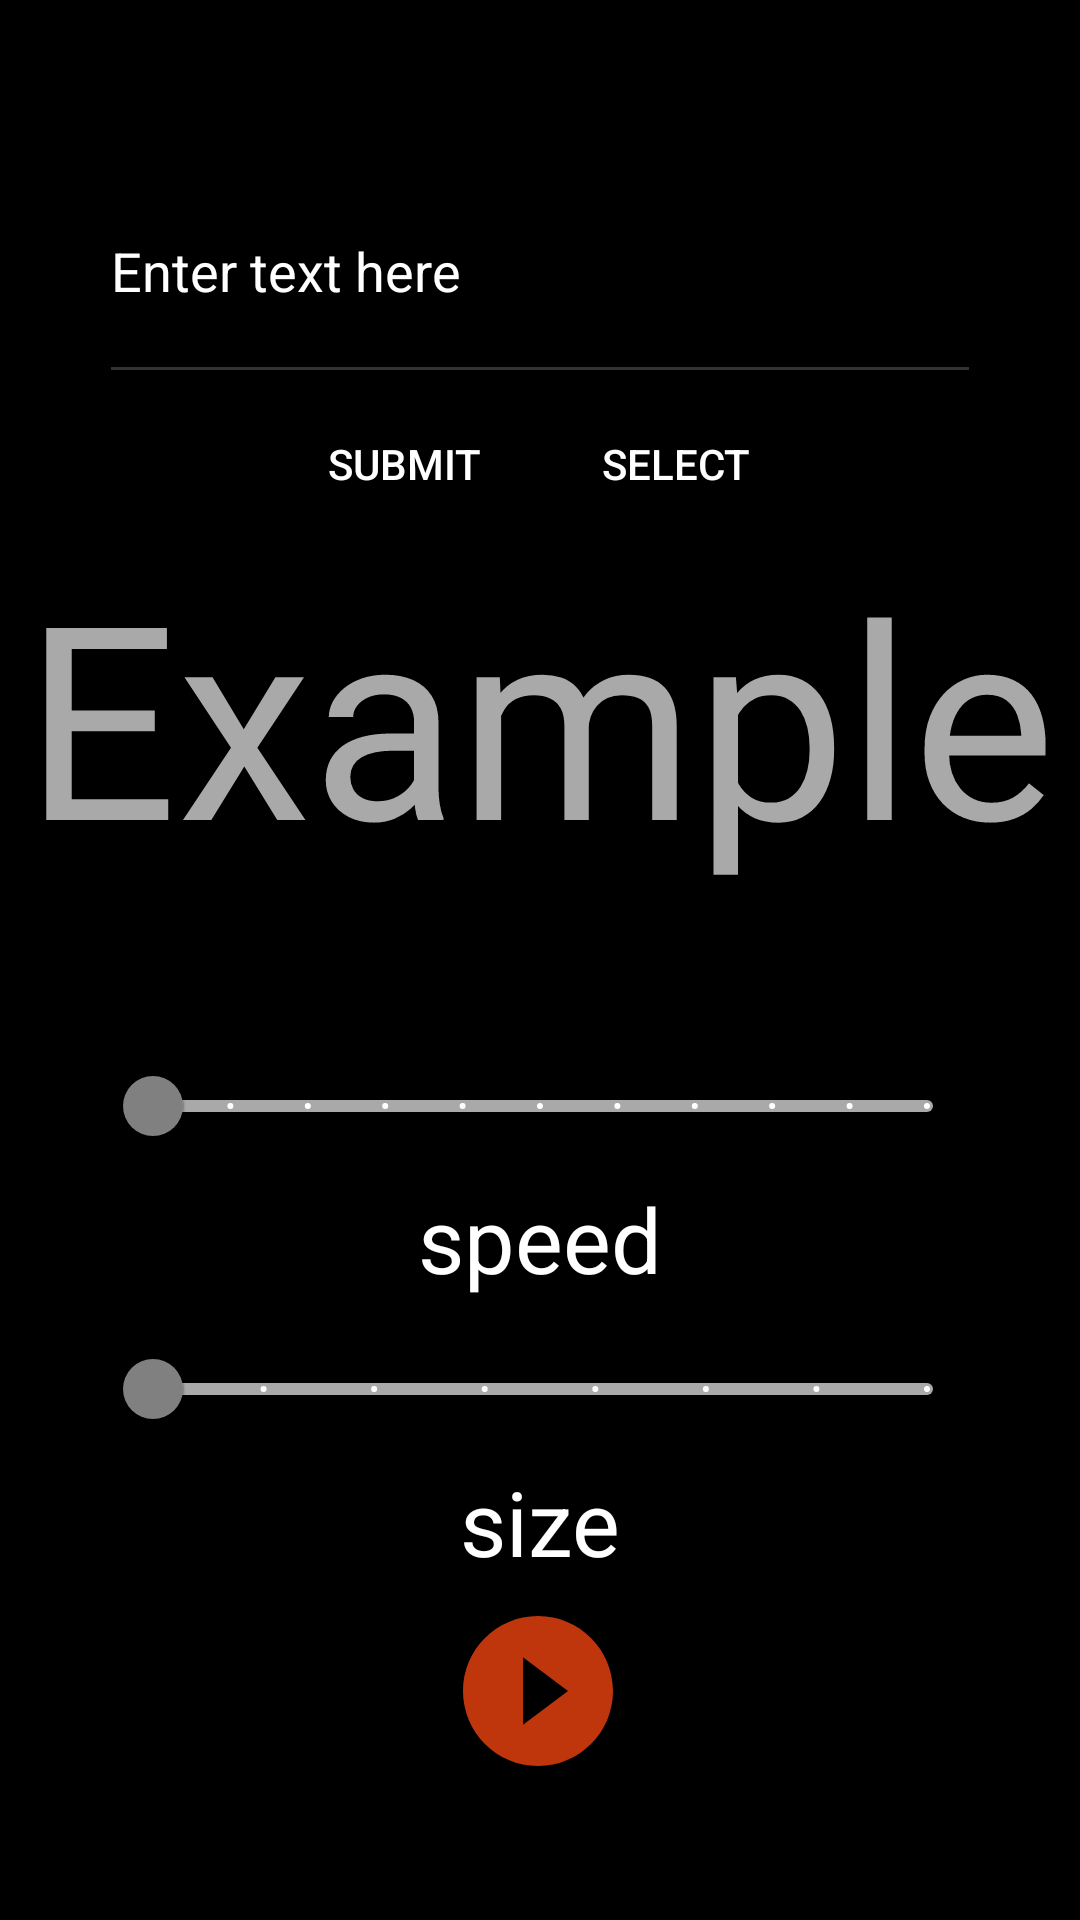

Layout XML and referenced resources for this Android screen:
<!-- AndroidManifest.xml: application theme AppTheme -->
<!-- res/layout/fragment_main.xml -->
<?xml version="1.0" encoding="utf-8"?>
<androidx.constraintlayout.widget.ConstraintLayout
    xmlns:android="http://schemas.android.com/apk/res/android"
    xmlns:tools="http://schemas.android.com/tools"
    android:layout_width="match_parent"
    android:layout_height="match_parent"
    xmlns:app="http://schemas.android.com/apk/res-auto"
    android:background="@drawable/background"
    tools:context=".MainFragment">

    <EditText
        android:id="@+id/textInput"
        android:layout_width="294dp"
        android:layout_height="85dp"
        android:ems="10"
        android:hint="@string/enter_text_here_window"
        android:textColorHint="@color/white"
        app:layout_constraintBottom_toTopOf="@id/speedText"
        app:layout_constraintEnd_toEndOf="parent"
        app:layout_constraintStart_toStartOf="parent"
        app:layout_constraintTop_toTopOf="parent"
        android:importantForAutofill="no"
        android:inputType="text" />

    <TextView
        android:id="@+id/speedText"
        android:layout_width="wrap_content"
        android:layout_height="wrap_content"
        android:text="@string/example_text"
        android:background="#00000000"
        android:textColor="#a9a9a9"
        android:textSize="90sp"
        app:layout_constraintBottom_toTopOf="@+id/textSpeed"
        app:layout_constraintEnd_toEndOf="parent"
        app:layout_constraintStart_toStartOf="parent"
        app:layout_constraintTop_toBottomOf="@+id/textInput" />

    <Button
        android:id="@+id/submit"
        android:layout_width="wrap_content"
        android:layout_height="wrap_content"
        android:text="@string/submit_text"
        app:layout_constraintBottom_toTopOf="@+id/speedText"
        app:layout_constraintEnd_toEndOf="@+id/selectButton"
        app:layout_constraintStart_toStartOf="parent"
        app:layout_constraintTop_toBottomOf="@+id/textInput"/>

    <Button
        android:id="@+id/selectButton"
        android:layout_width="wrap_content"
        android:layout_height="wrap_content"
        android:text="@string/select_button"
        app:layout_constraintBottom_toTopOf="@+id/speedText"
        app:layout_constraintEnd_toEndOf="parent"
        app:layout_constraintStart_toStartOf="@+id/submit"
        app:layout_constraintTop_toBottomOf="@+id/textInput" />

    <TextView
        android:layout_width="wrap_content"
        android:layout_height="wrap_content"
        android:text="@string/speed_thingy"
        android:textColor="#FFFFFF"
        android:textSize="30sp"
        app:layout_constraintEnd_toEndOf="@+id/textSpeed"
        app:layout_constraintStart_toStartOf="@+id/textSpeed"
        app:layout_constraintTop_toBottomOf="@+id/textSpeed" />

    <TextView
        android:id="@+id/speedLabel"
        android:layout_width="wrap_content"
        android:layout_height="wrap_content"
        android:text="@string/size_thingy"
        android:textColor="#FFFFFF"
        android:textSize="30sp"
        app:layout_constraintEnd_toEndOf="@+id/textSize"
        app:layout_constraintStart_toStartOf="@+id/textSize"
        app:layout_constraintTop_toBottomOf="@+id/textSize" />

    <com.google.android.material.slider.Slider
        android:id="@+id/textSpeed"
        android:layout_width="290dp"
        android:layout_height="36dp"
        android:stepSize="50"
        android:valueFrom="10"
        android:valueTo="510"
        app:layout_constraintBottom_toTopOf="@id/textSize"
        app:layout_constraintEnd_toEndOf="parent"
        app:layout_constraintStart_toStartOf="parent"
        app:layout_constraintTop_toBottomOf="@id/speedText"
        app:thumbColor="#808080"
        app:tickColorInactive="#FFFFFF"
        app:trackColorActive="#808080"
        app:trackColorInactive="#a9a9a9"
        tools:ignore="SpeakableTextPresentCheck" />

    <com.google.android.material.slider.Slider
        android:id="@+id/textSize"
        android:layout_width="290dp"
        android:layout_height="38dp"
        android:stepSize="10"
        android:valueFrom="20"
        android:valueTo="90"
        app:layout_constraintBottom_toTopOf="@id/startButton"
        app:layout_constraintEnd_toEndOf="parent"
        app:layout_constraintStart_toStartOf="parent"
        app:layout_constraintTop_toBottomOf="@id/textSpeed"
        app:thumbColor="#808080"
        app:tickColorInactive="#FFFFFF"
        app:trackColorActive="#808080"
        app:trackColorInactive="#a9a9a9"
        tools:ignore="SpeakableTextPresentCheck" />

    <ImageButton
        android:id="@+id/startButton"
        android:layout_width="wrap_content"
        android:layout_height="wrap_content"
        android:background="@drawable/selector"
        android:contentDescription="@string/play_button"
        android:src="@drawable/ic_baseline_play_circle_filled_24"
        app:layout_constraintBottom_toBottomOf="parent"
        app:layout_constraintEnd_toEndOf="parent"
        app:layout_constraintHorizontal_bias="0.498"
        app:layout_constraintStart_toStartOf="parent"
        app:layout_constraintTop_toBottomOf="@+id/textSize"
        tools:ignore="SpeakableTextPresentCheck,RedundantDescriptionCheck,RedundantDescriptionCheck" />

    </androidx.constraintlayout.widget.ConstraintLayout>
<!-- resources referenced by this layout -->
<resources>
  <color name="white">#FFFFFF</color>
  <!-- drawable ic_baseline_play_circle_filled_24 (drawable) -->
  <vector android:height="60dp" android:tint="#BF360C"
      android:viewportHeight="24" android:viewportWidth="24"
      android:width="60dp" xmlns:android="http://schemas.android.com/apk/res/android">
      <path android:fillColor="@android:color/white" android:pathData="M12,2C6.48,2 2,6.48 2,12s4.48,10 10,10 10,-4.48 10,-10S17.52,2 12,2zM10,16.5v-9l6,4.5 -6,4.5z"/>
  </vector>
  <!-- drawable selector (drawable-v24) -->
  <selector xmlns:android="http://schemas.android.com/apk/res/android">
      <item android:drawable="@drawable/button_pressed" android:state_pressed="true" />
      <item android:drawable="@drawable/button_focused" android:state_focused="true" />
      <item android:drawable="@drawable/button_default" />
  </selector>
  <string name="enter_text_here_window">Enter text here</string>
  <string name="example_text">Example</string>
  <string name="play_button">play button</string>
  <string name="select_button">Select</string>
  <string name="size_thingy">size</string>
  <string name="speed_thingy">speed</string>
  <string name="submit_text">Submit</string>
  <!-- drawable button_focused (drawable-v24) -->
  <shape xmlns:android="http://schemas.android.com/apk/res/android"
      android:shape="rectangle">
      <solid android:color="@color/AccentLight" />
      <corners android:radius="@dimen/button_corner_radius" />
  </shape>
  <!-- drawable button_default (drawable-v24) -->
  <shape xmlns:android="http://schemas.android.com/apk/res/android"
      android:shape="rectangle">
      <solid android:color="@android:color/transparent" />
      <corners android:radius="@dimen/button_corner_radius" />
  </shape>
  <color name="dark_blue">#1C2331</color>
  <style name="TextAppearance.AppCompat.Large">
          <item name="android:textSize">24sp</item>
          <item name="android:textStyle">bold</item>
      </style>
  <color name="Accent">#BF360C</color>
  <color name="AccentLight">#FF7043</color>
  <color name="Background">#333333</color>
  <color name="Primary">#000000</color>
  <style name="ButtonStyle" parent="Widget.AppCompat.Button">
          <item name="android:textColor">@android:color/white</item>
          <item name="android:backgroundTint">@color/Accent</item>
          <item name="android:background">@drawable/ripple</item>
      </style>
  <style name="EditTextStyle" parent="Widget.AppCompat.EditText">
          <item name="android:textColor">@color/white</item>
          <item name="android:background">@drawable/edittext_bg</item>
      </style>
  <style name="TextViewStyle" parent="Widget.AppCompat.TextView">
          <item name="android:textColor">@color/white</item>
          <item name="android:textColorHint">@color/Background</item>
      </style>
  <dimen name="button_corner_radius">16dp</dimen>
  <!-- drawable ripple (drawable-v24) -->
  <ripple xmlns:android="http://schemas.android.com/apk/res/android"
      android:color="#88ffffff">
      <item>
          <shape android:shape="rectangle">
              <solid android:color="@android:color/transparent" />
              <corners android:radius="8dp" />
          </shape>
      </item>
  </ripple>
  <!-- drawable edittext_bg (drawable) -->
  <?xml version="1.0" encoding="utf-8"?>
  <shape xmlns:android="http://schemas.android.com/apk/res/android"
      android:shape="rectangle">
      <solid android:color="@color/Background"/>
      <corners android:radius="4dp"/>
  </shape>
</resources>
